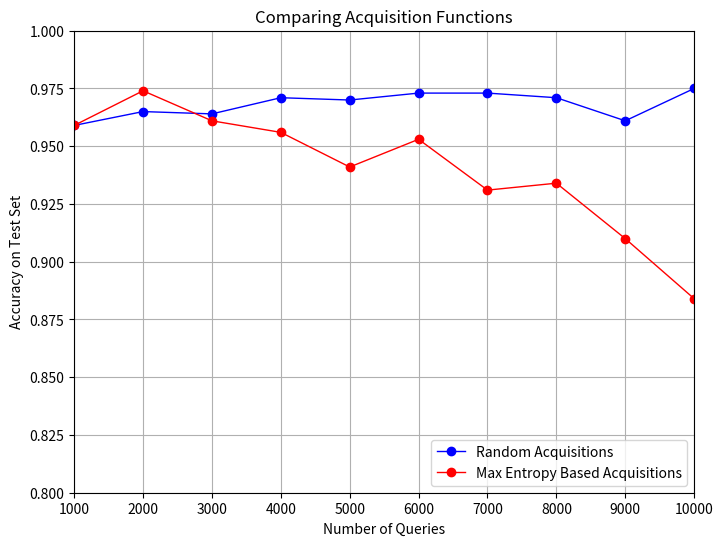

Source code (Python):
# http://www.scipy-lectures.org/intro/matplotlib/matplotlib.html
import numpy as np
import matplotlib.pyplot as plt

# Create a figure of size 8x6 inches, 80 dots per inch
plt.figure(figsize=(8, 6), dpi=80)


Random_Acc = np.array([0.959, 0.965, 0.964, 0.971, 0.970, 0.973, 0.973, 0.971, 0.961, 0.975])

Max_Entropy_Acc = np.array([0.959, 0.974, 0.961, 0.956, 0.941, 0.953, 0.931, 0.934, 0.910, 0.884])

Number_Queries = np.array([1000, 2000, 3000, 4000, 5000, 6000, 7000, 8000, 9000, 10000,  ])


Queries = np.array([1000, 2000])

Dropout_BALD = np.array([0.923, 0.926])

Only_Entropy = np.array([0.919, 0.908])


plt.plot(Number_Queries, Random_Acc, color="blue", linewidth=1.0, marker = 'o', label="Random Acquisitions")


plt.plot(Number_Queries, Max_Entropy_Acc, color="red", linewidth=1.0, marker = 'o', label="Max Entropy Based Acquisitions")

# plt.plot(Queries, Dropout_BALD, color="green", linewidth=1.0, marker = 'o', label="Dropout BALD Acquisition Function")


# plt.plot(Queries, Only_Entropy, color="black", linewidth=1.0, marker = 'o', label="Only Entropy Acquisition Function")




plt.xlabel('Number of Queries')
plt.ylabel('Accuracy on Test Set')
plt.title('Comparing Acquisition Functions')
plt.grid()
# Set x limits
plt.xlim(1000.0, 10000.0)


plt.ylim(0.8, 1.0)
plt.legend(loc = 4)


plt.show()